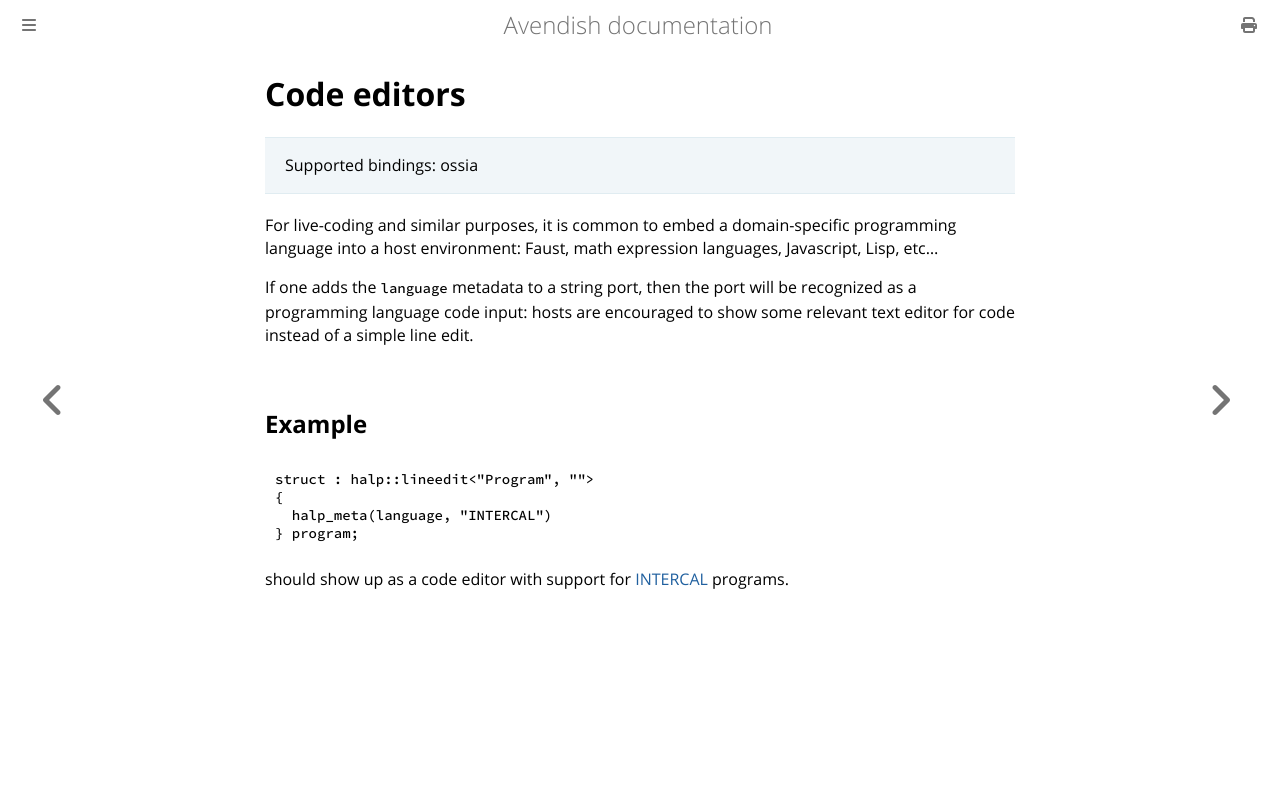

repository: celtera/avendish · page: advanced/port_types.codeedit.html · generator: mdbook

# Code editors

> Supported bindings: ossia

For live-coding and similar purposes, it is common to embed a domain-specific programming language 
into a host environment: Faust, math expression languages, Javascript, Lisp, etc...

If one adds the `language` metadata to a string port, then the port will be recognized 
as a programming language code input: hosts are encouraged to show some relevant text editor for code 
instead of a simple line edit.

## Example

```cpp
struct : halp::lineedit<"Program", "">
{
  halp_meta(language, "INTERCAL")
} program;
```

should show up as a code editor with support for [INTERCAL](https://en.wikipedia.org/wiki/INTERCAL) programs.
